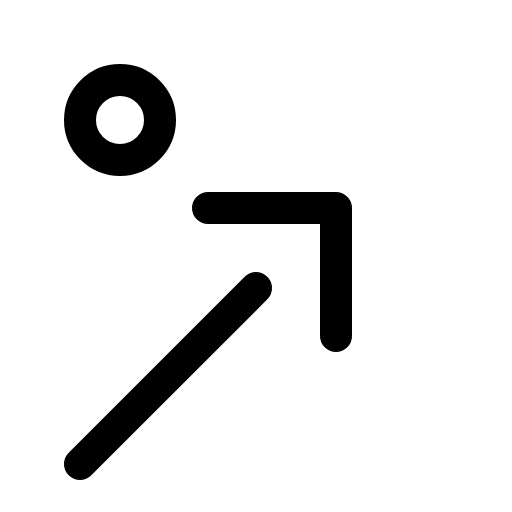
t = 0.00 s
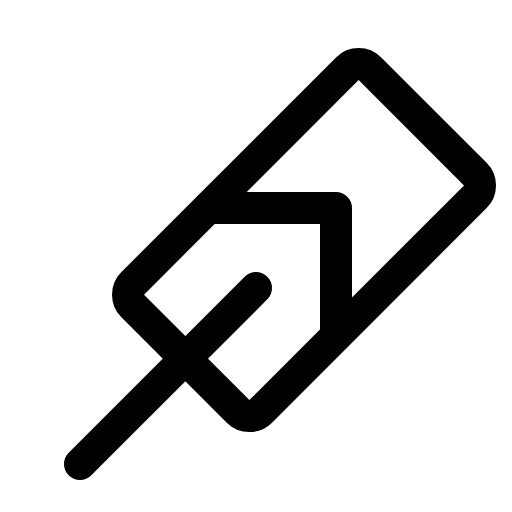
t = 0.90 s
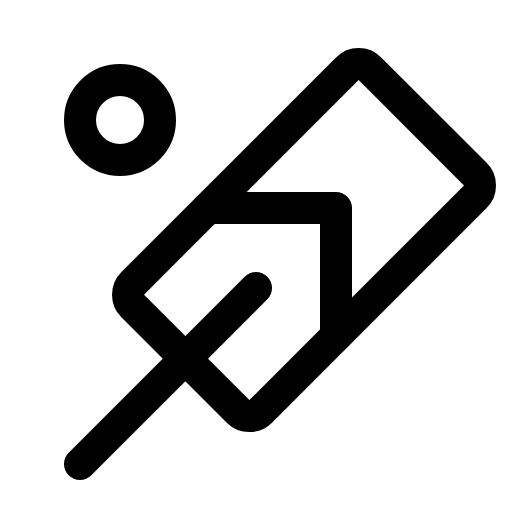
t = 1.28 s
t = 2.03 s: frame unchanged from t = 1.28 s, image omitted
t = 2.78 s: frame unchanged from t = 1.28 s, image omitted
t = 3.15 s: frame unchanged from t = 1.28 s, image omitted

The animated SVG that drew these frames (rendered in a browser with its animation timeline set to each time). Animation: 1 CSS @keyframes rule; one cycle of 3.90 s, repeats indefinitely.

<svg xmlns="http://www.w3.org/2000/svg" viewBox="0 0 256 256">
  <style>
    .draw-line {
      stroke-dasharray: 2000;
      stroke-dashoffset: 0;
    }
    svg:hover .draw-line {
      animation: phosphor-draw-in 3s ease-in-out infinite alternate;
    }
    @keyframes phosphor-draw-in {
      0%   { stroke-dashoffset: 2000; }
      50%  { stroke-dashoffset: 0; }
      100% { stroke-dashoffset: 0; }
    }
  </style><rect width="256" height="256" fill="none"/><rect x="68.12" y="74.75" width="167.76" height="90.51" rx="8" transform="translate(-40.33 142.63) rotate(-45)" fill="none" stroke="currentColor" stroke-linecap="round" stroke-linejoin="round" stroke-width="16" class="draw-line" pathLength="1" style="animation-delay: 0s"/><line x1="128" y1="144" x2="40" y2="232" fill="none" stroke="currentColor" stroke-linecap="round" stroke-linejoin="round" stroke-width="16" class="draw-line" pathLength="1" style="animation-delay: 0.3s"/><polyline points="104 104 168 104 168 168" fill="none" stroke="currentColor" stroke-linecap="round" stroke-linejoin="round" stroke-width="16" class="draw-line" pathLength="1" style="animation-delay: 0.6s"/><circle cx="60" cy="60" r="20" fill="none" stroke="currentColor" stroke-linecap="round" stroke-linejoin="round" stroke-width="16" class="draw-line" pathLength="1" style="animation-delay: 0.9s"/></svg>
